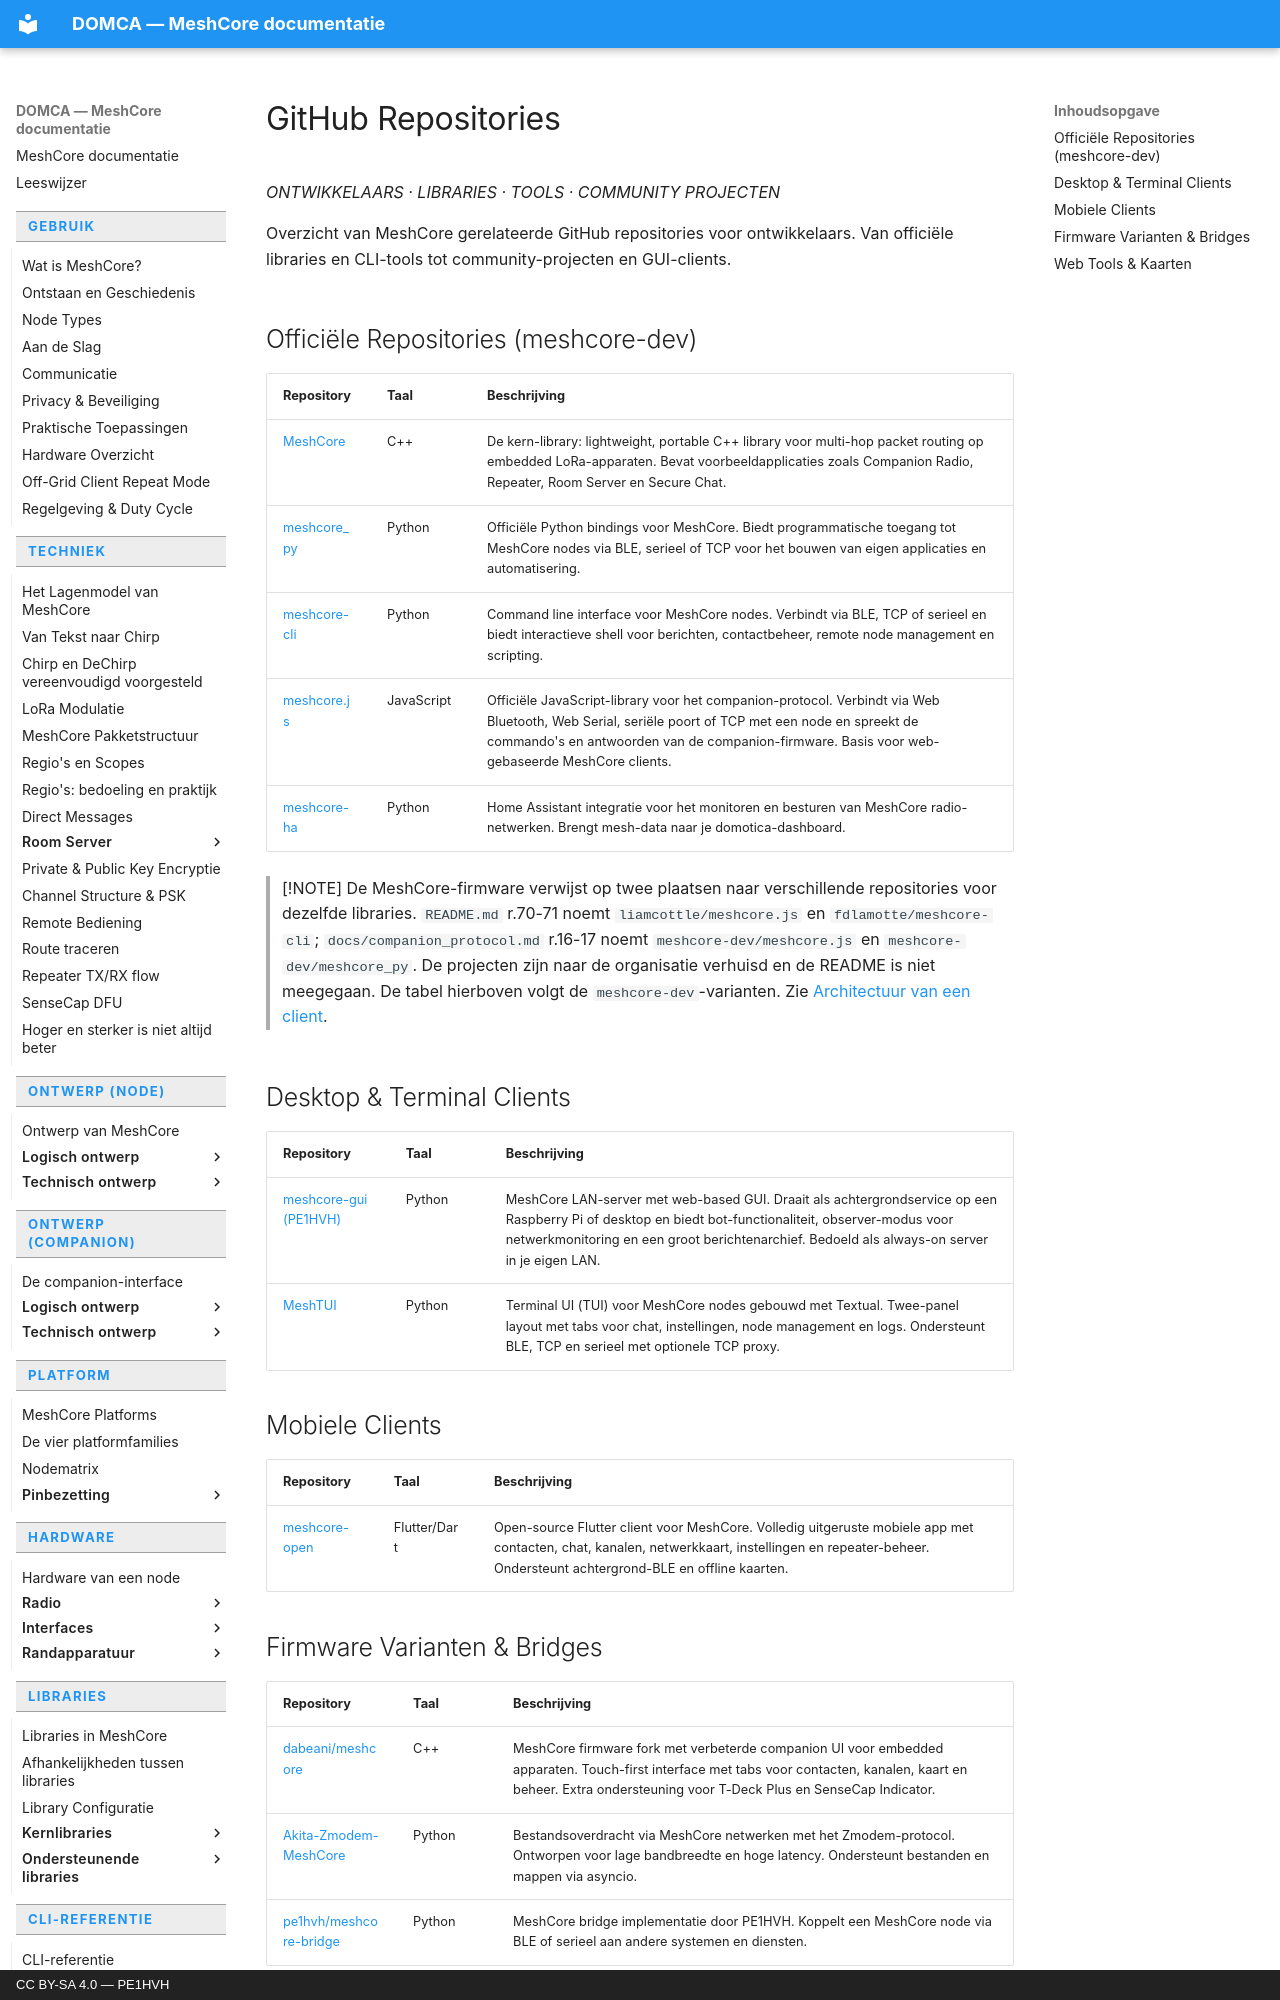

repository: pe1hvh/meshcore-docs · page: nl/project/github/index.html · generator: mkdocs · copyright: CC BY-SA 4.0 — PE1HVH

# GitHub Repositories

*ONTWIKKELAARS · LIBRARIES · TOOLS · COMMUNITY PROJECTEN*

Overzicht van MeshCore gerelateerde GitHub repositories voor ontwikkelaars. Van officiële libraries en CLI-tools tot community-projecten en GUI-clients.

## Officiële Repositories (meshcore-dev)

| Repository | Taal | Beschrijving |
|---|---|---|
| [MeshCore](https://github.com/meshcore-dev/MeshCore) | C++ | De kern-library: lightweight, portable C++ library voor multi-hop packet routing op embedded LoRa-apparaten. Bevat voorbeeldapplicaties zoals Companion Radio, Repeater, Room Server en Secure Chat. |
| [meshcore_py](https://github.com/meshcore-dev/meshcore_py) | Python | Officiële Python bindings voor MeshCore. Biedt programmatische toegang tot MeshCore nodes via BLE, serieel of TCP voor het bouwen van eigen applicaties en automatisering. |
| [meshcore-cli](https://github.com/meshcore-dev/meshcore-cli) | Python | Command line interface voor MeshCore nodes. Verbindt via BLE, TCP of serieel en biedt interactieve shell voor berichten, contactbeheer, remote node management en scripting. |
| [meshcore.js](https://github.com/meshcore-dev/meshcore.js) | JavaScript | Officiële JavaScript-library voor het companion-protocol. Verbindt via Web Bluetooth, Web Serial, seriële poort of TCP met een node en spreekt de commando's en antwoorden van de companion-firmware. Basis voor web-gebaseerde MeshCore clients. |
| [meshcore-ha](https://github.com/meshcore-dev/meshcore-ha) | Python | Home Assistant integratie voor het monitoren en besturen van MeshCore radio-netwerken. Brengt mesh-data naar je domotica-dashboard. |

> [!NOTE]
> De MeshCore-firmware verwijst op twee plaatsen naar verschillende
> repositories voor dezelfde libraries. `README.md` r.70-71 noemt
> `liamcottle/meshcore.js` en `fdlamotte/meshcore-cli`;
> `docs/companion_protocol.md` r.16-17 noemt `meshcore-dev/meshcore.js` en
> `meshcore-dev/meshcore_py`. De projecten zijn naar de organisatie verhuisd
> en de README is niet meegegaan. De tabel hierboven volgt de
> `meshcore-dev`-varianten. Zie
> [Architectuur van een client](../companion/technical/client-architecture.md).

## Desktop & Terminal Clients

| Repository | Taal | Beschrijving |
|---|---|---|
| [meshcore-gui (PE1HVH)](https://github.com/pe1hvh/meshcore-gui) | Python | MeshCore LAN-server met web-based GUI. Draait als achtergrondservice op een Raspberry Pi of desktop en biedt bot-functionaliteit, observer-modus voor netwerkmonitoring en een groot berichtenarchief. Bedoeld als always-on server in je eigen LAN. |
| [MeshTUI](https://github.com/ekollof/meshtui) | Python | Terminal UI (TUI) voor MeshCore nodes gebouwd met Textual. Twee-panel layout met tabs voor chat, instellingen, node management en logs. Ondersteunt BLE, TCP en serieel met optionele TCP proxy. |

## Mobiele Clients

| Repository | Taal | Beschrijving |
|---|---|---|
| [meshcore-open](https://github.com/zjs81/meshcore-open) | Flutter/Dart | Open-source Flutter client voor MeshCore. Volledig uitgeruste mobiele app met contacten, chat, kanalen, netwerkkaart, instellingen en repeater-beheer. Ondersteunt achtergrond-BLE en offline kaarten. |
